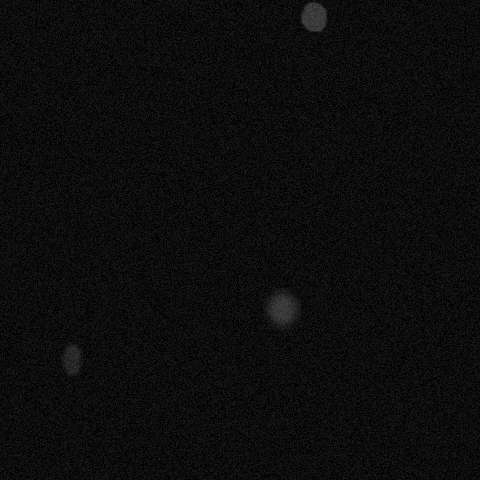

The data file committed next to this chart (first rows):
x, y, ra, rb, theta, brightness, blur
280, 307, 15, 22, 3.752, 114, 5
313, 16, 13, 15, 3.508, 113, 1
71, 358, 9, 21, 0.4189, 89, 2
